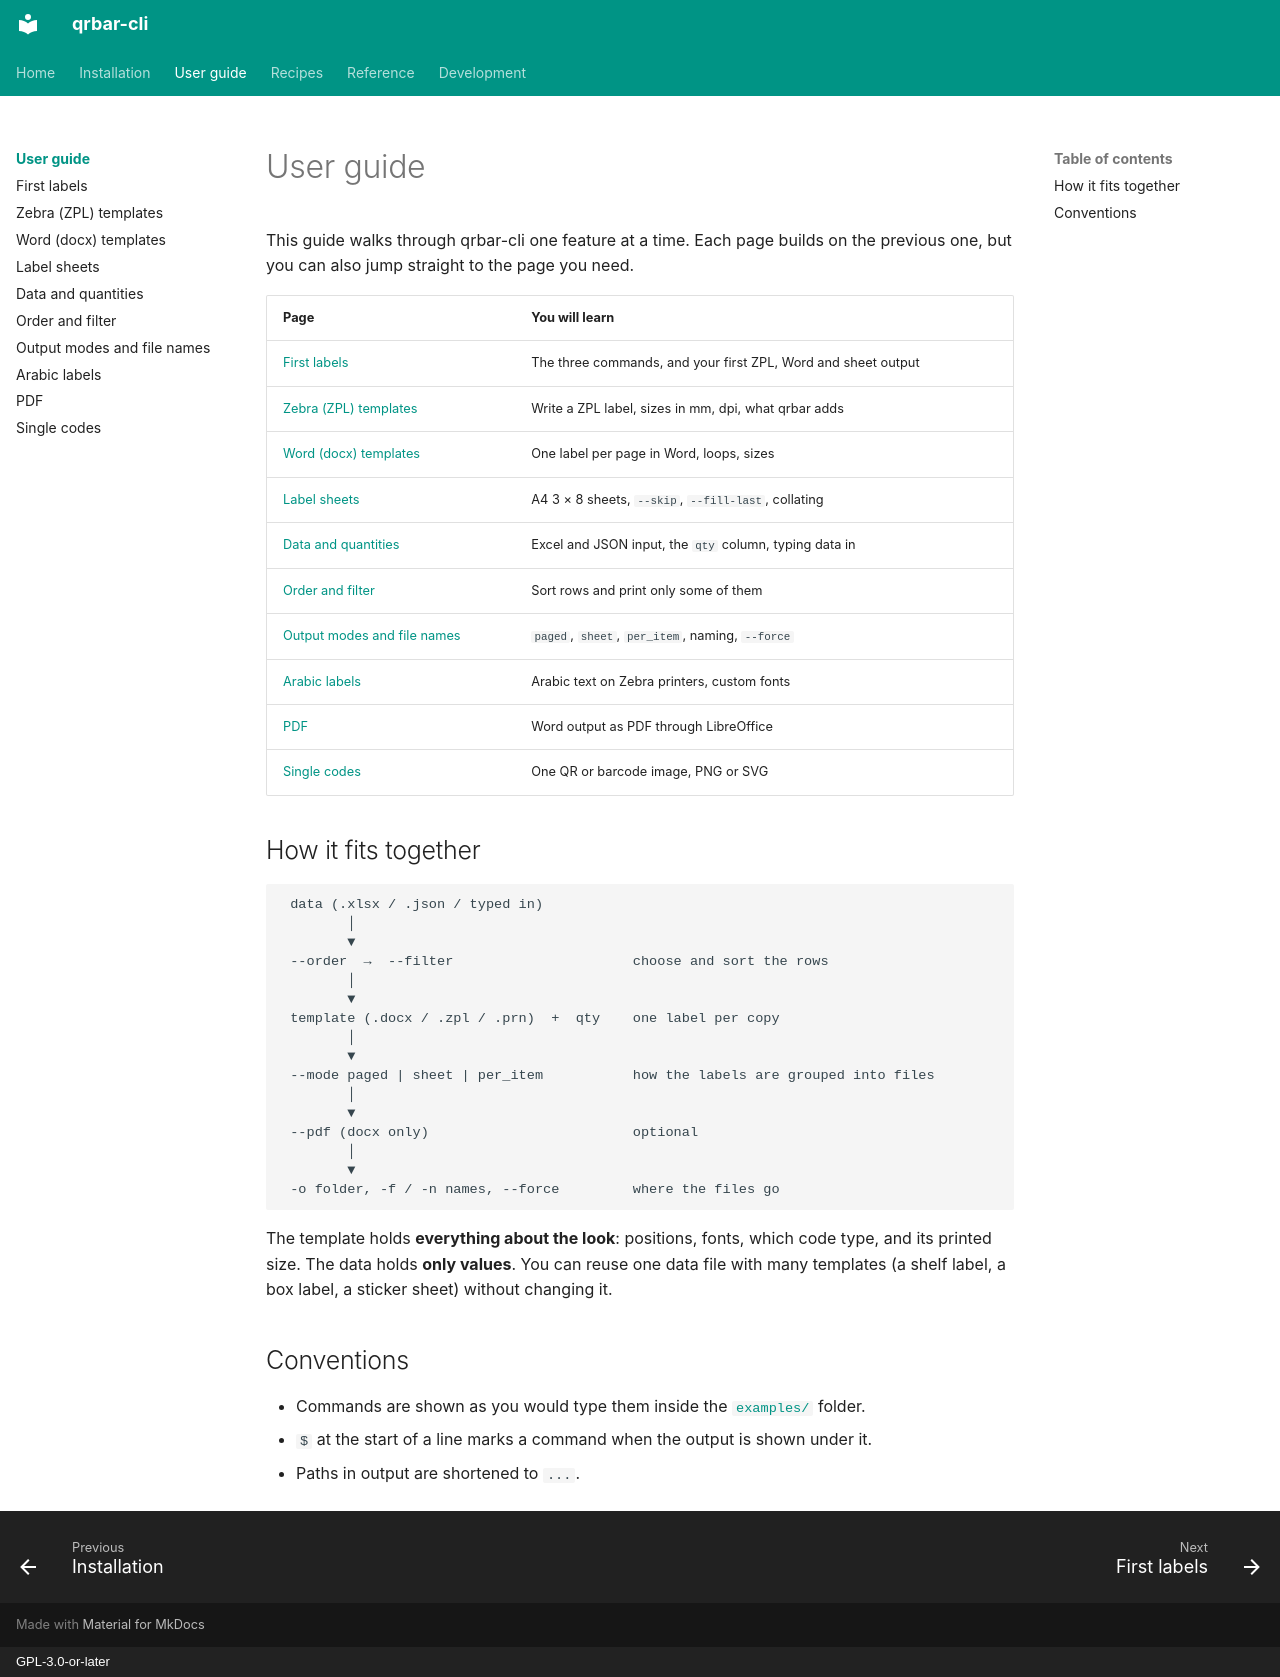

repository: aaltatan/qrbar-cli · page: guide/index.html · generator: mkdocs · copyright: GPL-3.0-or-later

# User guide

This guide walks through qrbar-cli one feature at a time. Each page builds on the
previous one, but you can also jump straight to the page you need.

| Page | You will learn |
|------|----------------|
| [First labels](first-labels.md) | The three commands, and your first ZPL, Word and sheet output |
| [Zebra (ZPL) templates](zpl.md) | Write a ZPL label, sizes in mm, dpi, what qrbar adds |
| [Word (docx) templates](word.md) | One label per page in Word, loops, sizes |
| [Label sheets](sheets.md) | A4 3 × 8 sheets, `--skip`, `--fill-last`, collating |
| [Data and quantities](data.md) | Excel and JSON input, the `qty` column, typing data in |
| [Order and filter](order-filter.md) | Sort rows and print only some of them |
| [Output modes and file names](output.md) | `paged`, `sheet`, `per_item`, naming, `--force` |
| [Arabic labels](arabic.md) | Arabic text on Zebra printers, custom fonts |
| [PDF](pdf.md) | Word output as PDF through LibreOffice |
| [Single codes](codes.md) | One QR or barcode image, PNG or SVG |

## How it fits together

```text
 data (.xlsx / .json / typed in)
        │
        ▼
 --order  →  --filter                      choose and sort the rows
        │
        ▼
 template (.docx / .zpl / .prn)  +  qty    one label per copy
        │
        ▼
 --mode paged | sheet | per_item           how the labels are grouped into files
        │
        ▼
 --pdf (docx only)                         optional
        │
        ▼
 -o folder, -f / -n names, --force         where the files go
```

The template holds **everything about the look**: positions, fonts, which code type,
and its printed size. The data holds **only values**. You can reuse one data file with
many templates (a shelf label, a box label, a sticker sheet) without changing it.

## Conventions

- Commands are shown as you would type them inside the
  [`examples/`](https://github.com/aaltatan/qrbar-cli/tree/main/examples) folder.
- `$` at the start of a line marks a command when the output is shown under it.
- Paths in output are shortened to `...`.
